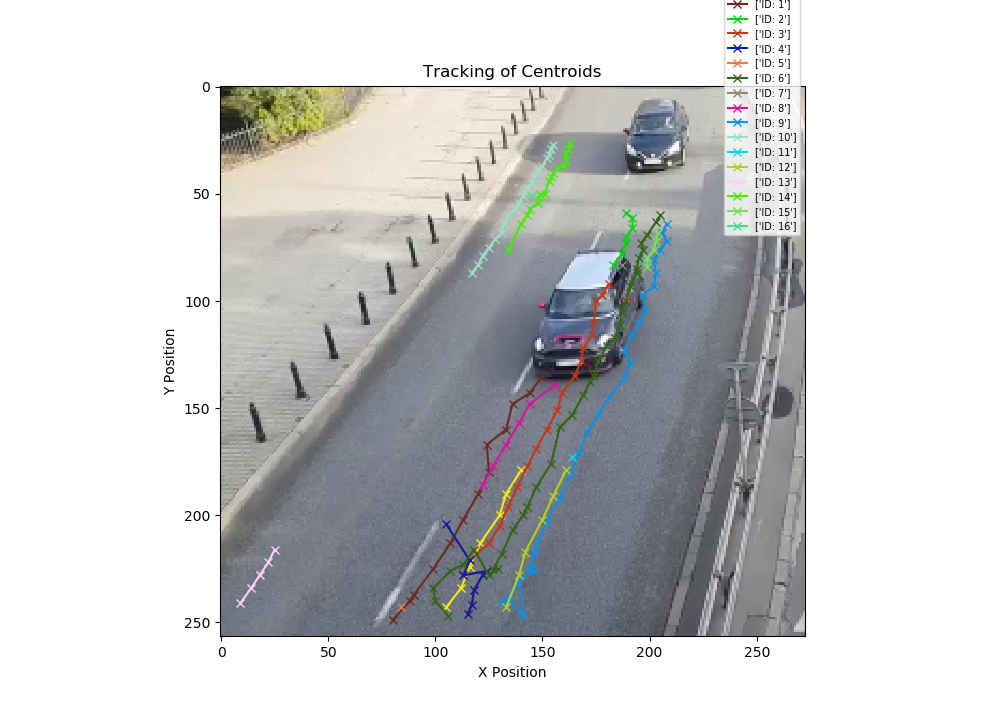

The table this chart was drawn from, first rows:
Frames, 0, 1, 2, 3, 4, 5, 6, 7, 8, 9, 10, 11, 12, 13, 14, 15, 16
0, , , , , , , , , , , , , , , , , 
1, , , , , , , , , , , , , , , , , 
2, , , , , , , , , , , , , , , , , 
3, , , , , , , , , , , , , , , , , 
4, , , , , , , , , , , , , , , , , 
5, [140.0, 179.0, 1], [150.0, 135.0, 1], , , , , , , , , , , , , , , 
6, [133.0, 190.0, 1], [144.0, 143.0, 1], [189.0, 59.0, 1], , , , , , , , , , , , , , 
7, [130.0, 200.0, 1], [136.0, 148.0, 1], [192.0, 61.0, 1], , , , , , , , , , , , , , 
8, [121.0, 213.0, 1], [133.0, 160.0, 1], [192.0, 66.0, 1], , , , , , , , , , , , , , 
9, [116.0, 224.0, 1], [124.0, 167.0, 1], [189.0, 70.0, 1], , , , , , , , , , , , , , 
10, [112.0, 234.0, 1], [125.0, 180.0, 1], [189.0, 73.0, 1], , , , , , , , , , , , , , 
11, [105.0, 243.0, 1], [120.0, 190.0, 1], [187.0, 78.0, 1], , , , , , , , , , , , , , 
12, , [113.0, 202.0, 1], [183.0, 83.0, 1], , , , , , , , , , , , , , 
13, , [107.0, 213.0, 2], , , , , , , , , , , , , , , 
14, , [99.0, 225.0, 1], , [181.0, 92.0, 1], , , , , , , , , , , , , 
15, , [90.0, 237.0, 1], , [178.0, 97.0, 1], , , , , , , , , , , , , 
16, , [88.0, 240.0, 1], , [175.0, 100.0, 1], , , , , , , , , , , , , 
17, , [80.0, 249.0, 1], , [174.0, 110.0, 1], , , , , , , , , , , , , 
18, , , , [173.0, 116.0, 1], , , , , , , , , , , , , 
19, , , , [169.0, 122.0, 1], , , , , , , , , , , , , 
20, , , , [168.0, 128.0, 1], , , , , , , , , , , , , 
21, , , , [165.0, 135.0, 1], , , , , , , , , , , , , 
22, , , , [159.0, 143.0, 1], , , , , , , , , , , , , 
23, , , , [157.0, 151.0, 1], , , , , , , , , , , , , 
24, , , , [152.0, 160.0, 1], , , , , , , , , , , , , 
25, , , , [147.0, 169.0, 1], , , , , , , , , , , , , 
26, , , , [143.0, 177.0, 1], , , , , , , , , , , , , 
27, , , , [138.0, 187.0, 1], , , , , , , , , , , , , 
28, , , , [134.0, 196.0, 1], , , , , , , , , , , , , 
29, , , , [130.0, 205.0, 2], , , , , , , , , , , , , 
30, , , , [125.0, 213.0, 2], [105.0, 204.0, 2], , , , , , , , , , , , 
31, , , , [116.0, 221.0, 2], [116.0, 221.0, 2], , , , , , , , , , , , 
32, , , , [113.0, 228.0, 2], [113.0, 228.0, 2], , , , , , , , , , , , 
33, , , , [124.0, 226.0, 1], [124.0, 226.0, 1], [84.0, 243.0, 1], , , , , , , , , , , 
34, , , , [122.0, 228.0, 1], [122.0, 228.0, 1], , , , , , , , , , , , 
35, , , , [118.0, 235.0, 1], [118.0, 235.0, 1], , , , , , , , , , , , 
36, , , , [117.0, 242.0, 1], [117.0, 242.0, 1], , , , , , , , , , , , 
37, , , , [115.0, 246.0, 1], [115.0, 246.0, 1], , , , , , , , , , , , 
38, , , , , , , [205.0, 60.0, 1], , , , , , , , , , 
39, , , , , , , [203.0, 63.0, 1], , , , , , , , , , 
40, , , , , , , [199.0, 69.0, 1], , , , , , , , , , 
41, , , , , , , [196.0, 73.0, 1], , , , , , , , , , 
42, , , , , , , [197.0, 76.0, 1], , , , , , , , , , 
43, , , , , , , [195.0, 80.0, 1], , , , , , , , , , 
44, , , , , , , [194.0, 85.0, 1], , , , , , , , , , 
45, , , , , , , [194.0, 87.0, 1], , , , , , , , , , 
46, , , , , , , [191.0, 93.0, 1], , , , , , , , , , 
47, , , , , , , [189.0, 100.0, 1], , , , , , , , , , 
48, , , , , , , [187.0, 105.0, 1], , , , , , , , , , 
49, , , , , , , [186.0, 111.0, 1], , , , , , , , , , 
50, , , , , , , [184.0, 117.0, 1], , , , , , , , , , 
51, , , , , , , [180.0, 121.0, 1], [187.0, 83.0, 1], , , , , , , , , 
52, , , , , , , [176.0, 128.0, 1], , , , , , , , , , 
53, , , , , , , [174.0, 135.0, 1], , , , , , , , , , 
54, , , , , , , [172.0, 138.0, 1], , , , , , , , , , 
55, , , , , , , [169.0, 144.0, 1], , , , , , , , , , 
56, , , , , , , [164.0, 153.0, 1], , , , , , , , , , 
57, , , , , , , [158.0, 159.0, 1], , , , , , , , , , 
58, , , , , , , [154.0, 176.0, 1], , , , , , , , , , 
59, , , , , , , [147.0, 187.0, 1], , , , , , , , , , 
... 378 more rows
